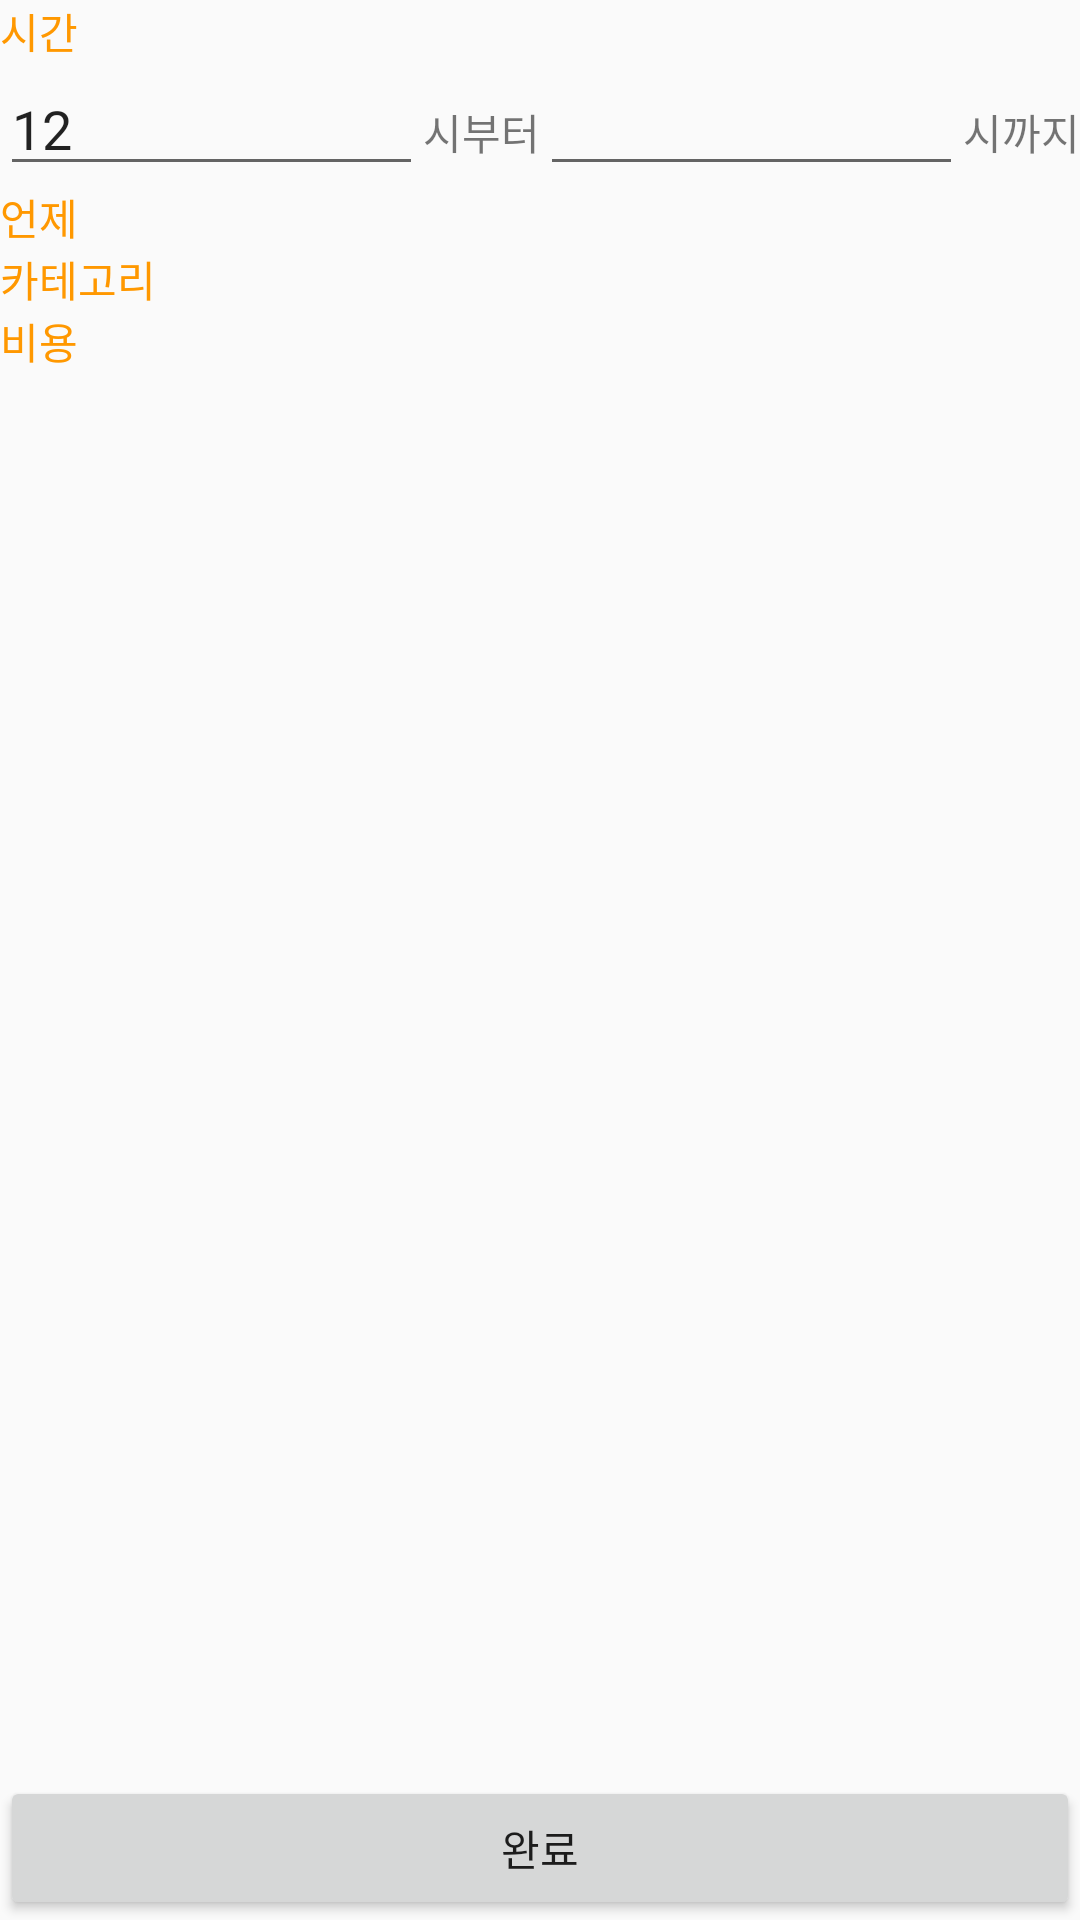

Android layout source for this screen:
<!-- AndroidManifest.xml: application theme AppTheme -->
<!-- res/layout/activity_search.xml -->
<?xml version="1.0" encoding="utf-8"?>
<androidx.constraintlayout.widget.ConstraintLayout xmlns:android="http://schemas.android.com/apk/res/android"
    xmlns:app="http://schemas.android.com/apk/res-auto"
    xmlns:tools="http://schemas.android.com/tools"
    android:layout_width="match_parent"
    android:layout_height="match_parent"
    tools:context=".SearchActivity">

    <LinearLayout
        android:id="@+id/linearLayout3"
        android:layout_width="match_parent"
        android:layout_height="match_parent"
        android:orientation="vertical"
        app:layout_constraintBottom_toBottomOf="parent"
        app:layout_constraintEnd_toEndOf="parent"
        app:layout_constraintStart_toStartOf="parent"
        app:layout_constraintTop_toTopOf="parent">

        <TextView
            android:id="@+id/searchTimeText"
            android:layout_width="match_parent"
            android:layout_height="wrap_content"
            android:text="시간"
            android:textColor="#FF9800" />

        <LinearLayout
            android:id="@+id/searchTimeInput"
            android:layout_width="match_parent"
            android:layout_height="wrap_content"
            android:layout_weight="0"
            android:orientation="horizontal">

            <EditText
                android:id="@+id/searchTimeStart"
                android:layout_width="wrap_content"
                android:layout_height="wrap_content"
                android:layout_weight="1"
                android:ems="10"
                android:inputType="number"
                android:text="12" />

            <TextView
                android:id="@+id/textView6"
                android:layout_width="wrap_content"
                android:layout_height="wrap_content"
                android:layout_weight="0"
                android:text="시부터" />

            <EditText
                android:id="@+id/searchTimeEnd"
                android:layout_width="wrap_content"
                android:layout_height="wrap_content"
                android:layout_weight="1"
                android:ems="10"
                android:inputType="number" />

            <TextView
                android:id="@+id/textView7"
                android:layout_width="wrap_content"
                android:layout_height="wrap_content"
                android:layout_weight="0"
                android:text="시까지" />
        </LinearLayout>

        <TextView
            android:id="@+id/textView8"
            android:layout_width="match_parent"
            android:layout_height="wrap_content"
            android:text="언제"
            android:textColor="#FF9800" />

        <LinearLayout
            android:id="@+id/search_when"
            android:layout_width="match_parent"
            android:layout_height="wrap_content"
            android:orientation="horizontal"></LinearLayout>

        <TextView
            android:id="@+id/textView9"
            android:layout_width="match_parent"
            android:layout_height="wrap_content"
            android:text="카테고리"
            android:textColor="#FF9800" />

        <LinearLayout
            android:id="@+id/search_category"
            android:layout_width="match_parent"
            android:layout_height="wrap_content"
            android:orientation="vertical" />

        <TextView
            android:id="@+id/textView10"
            android:layout_width="match_parent"
            android:layout_height="wrap_content"
            android:text="비용"
            android:textColor="#FF9800" />

        <LinearLayout
            android:id="@+id/search_cost"
            android:layout_width="match_parent"
            android:layout_height="wrap_content"
            android:orientation="horizontal"></LinearLayout>

    </LinearLayout>

    <Button
        android:id="@+id/search_submit"
        android:layout_width="match_parent"
        android:layout_height="wrap_content"
        android:text="완료"
        app:layout_constraintBottom_toBottomOf="parent"
        app:layout_constraintEnd_toEndOf="parent"
        app:layout_constraintStart_toStartOf="parent" />

</androidx.constraintlayout.widget.ConstraintLayout>
<!-- resources referenced by this layout -->
<resources>
  <style name="AppTheme" parent="Theme.AppCompat.Light.DarkActionBar">
          
          <item name="android:windowFullscreen">true</item>
          <item name="colorPrimary">@color/colorPrimary</item>
          <item name="colorPrimaryDark">@color/colorPrimaryDark</item>
          <item name="colorAccent">@color/colorAccent</item>
      </style>
  <color name="colorPrimary">#6200EE</color>
  <color name="colorPrimaryDark">#3700B3</color>
  <color name="colorAccent">#03DAC5</color>
</resources>
